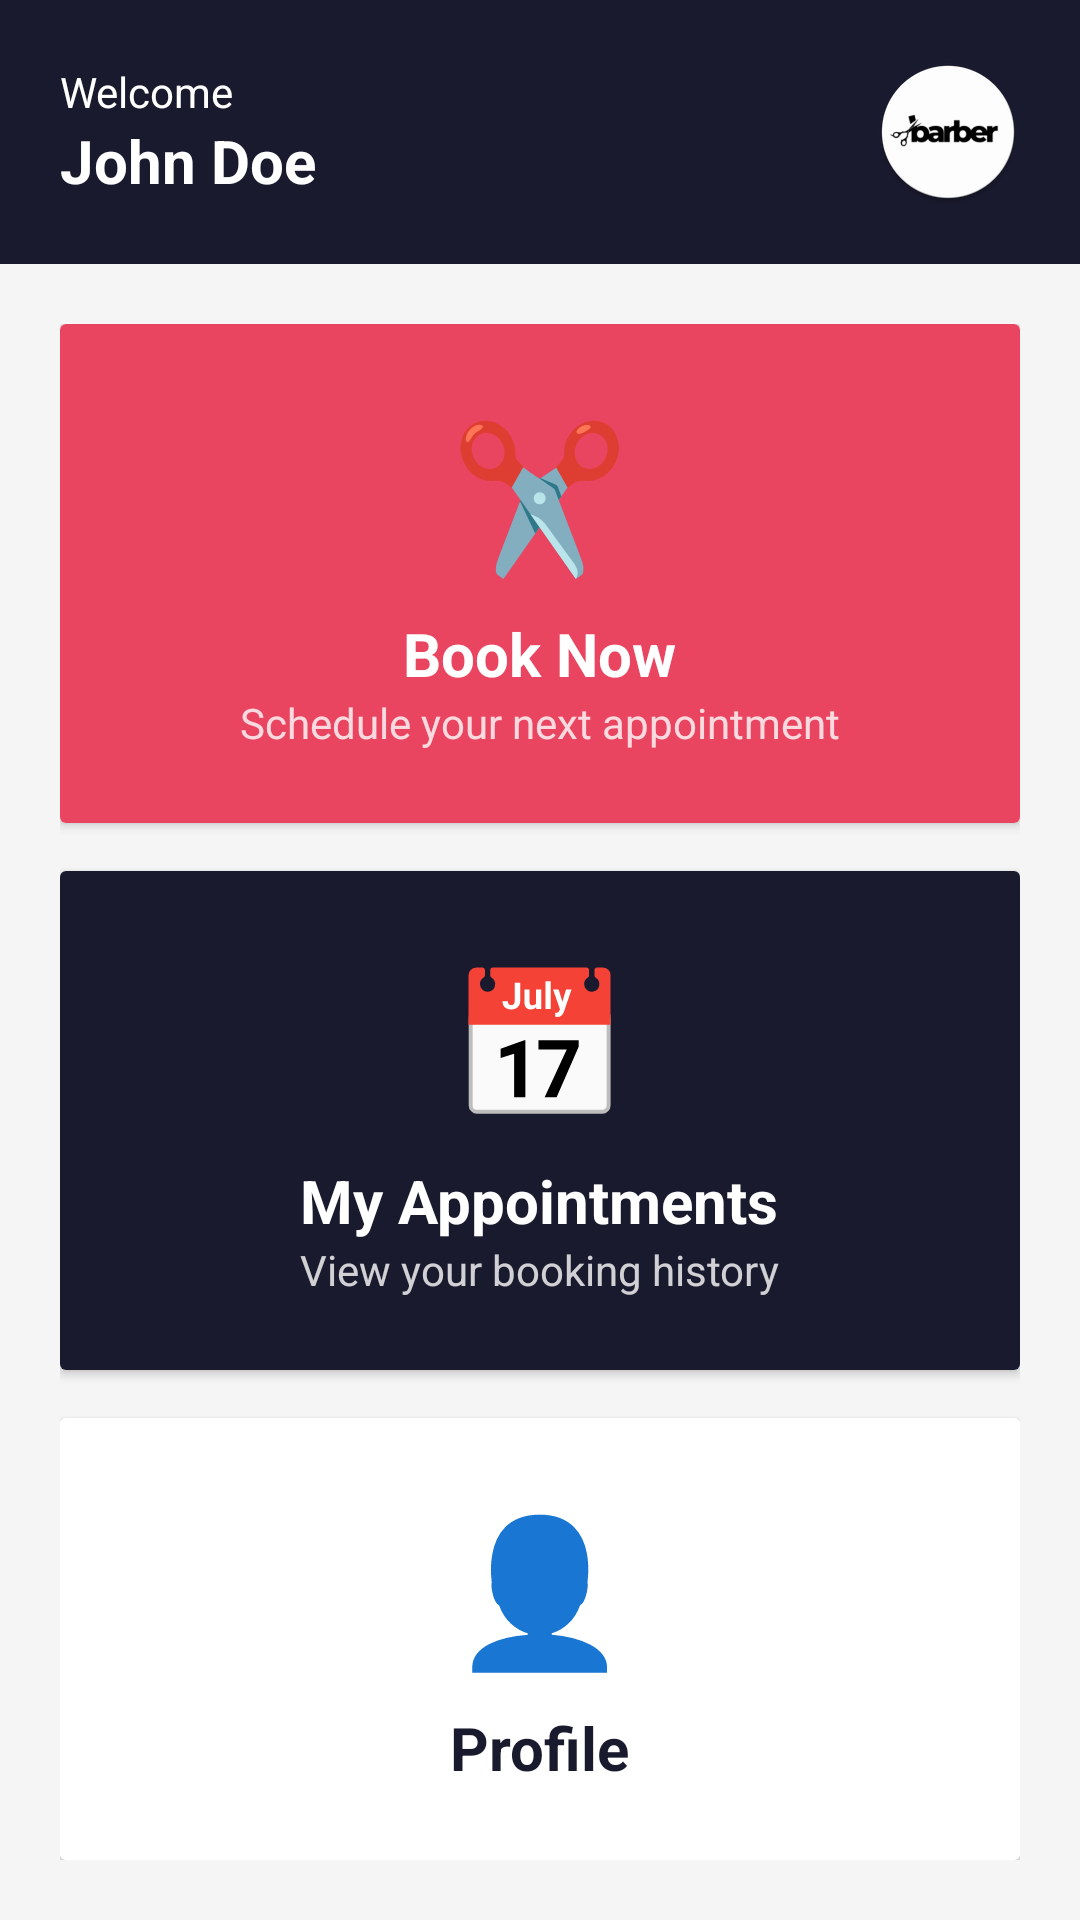

Write the Android layout XML for this screen, with the resource values it uses.
<!-- AndroidManifest.xml: application theme Theme.BarberBook -->
<!-- res/layout/activity_main.xml -->
<?xml version="1.0" encoding="utf-8"?>
<LinearLayout
    xmlns:android="http://schemas.android.com/apk/res/android"
    android:layout_width="match_parent"
    android:layout_height="match_parent"
    android:orientation="vertical"
    android:background="@color/background">

    
    <LinearLayout
        android:layout_width="match_parent"
        android:layout_height="wrap_content"
        android:orientation="horizontal"
        android:padding="20dp"
        android:gravity="center_vertical"
        android:background="@color/primary">

        <LinearLayout
            android:layout_width="0dp"
            android:layout_height="wrap_content"
            android:layout_weight="1"
            android:orientation="vertical">

            <TextView
                android:layout_width="wrap_content"
                android:layout_height="wrap_content"
                android:text="@string/welcome"
                android:textSize="14sp"
                android:textColor="@color/text_on_primary"/>

            <TextView
                android:id="@+id/tvUserName"
                android:layout_width="wrap_content"
                android:layout_height="wrap_content"
                android:text="John Doe"
                android:textSize="20sp"
                android:textColor="@color/text_on_primary"
                android:textStyle="bold"/>
        </LinearLayout>

        <ImageView
            android:id="@+id/ivProfile"
            android:layout_width="48dp"
            android:layout_height="48dp"
            android:src="@mipmap/ic_launcher_round"
            android:contentDescription="@string/profile"/>
    </LinearLayout>

    
    <LinearLayout
        android:layout_width="match_parent"
        android:layout_height="match_parent"
        android:orientation="vertical"
        android:padding="20dp"
        android:gravity="center">

        
        <androidx.cardview.widget.CardView
            android:id="@+id/cardBookNow"
            android:layout_width="match_parent"
            android:layout_height="wrap_content"
            android:layout_marginBottom="16dp"
            android:clickable="true"
            android:focusable="true"
            android:foreground="?attr/selectableItemBackground">

            <LinearLayout
                android:layout_width="match_parent"
                android:layout_height="wrap_content"
                android:orientation="vertical"
                android:padding="24dp"
                android:gravity="center"
                android:background="@color/accent">

                <TextView
                    android:layout_width="wrap_content"
                    android:layout_height="wrap_content"
                    android:text="✂️"
                    android:textSize="48sp"/>

                <TextView
                    android:layout_width="wrap_content"
                    android:layout_height="wrap_content"
                    android:text="@string/book_now"
                    android:textSize="20sp"
                    android:textColor="@color/text_on_primary"
                    android:textStyle="bold"
                    android:layout_marginTop="8dp"/>

                <TextView
                    android:layout_width="wrap_content"
                    android:layout_height="wrap_content"
                    android:text="Schedule your next appointment"
                    android:textSize="14sp"
                    android:textColor="@color/text_on_primary"
                    android:alpha="0.8"/>
            </LinearLayout>
        </androidx.cardview.widget.CardView>

        
        <androidx.cardview.widget.CardView
            android:id="@+id/cardMyAppointments"
            android:layout_width="match_parent"
            android:layout_height="wrap_content"
            android:layout_marginBottom="16dp"
            android:clickable="true"
            android:focusable="true"
            android:foreground="?attr/selectableItemBackground">

            <LinearLayout
                android:layout_width="match_parent"
                android:layout_height="wrap_content"
                android:orientation="vertical"
                android:padding="24dp"
                android:gravity="center"
                android:background="@color/primary">

                <TextView
                    android:layout_width="wrap_content"
                    android:layout_height="wrap_content"
                    android:text="📅"
                    android:textSize="48sp"/>

                <TextView
                    android:layout_width="wrap_content"
                    android:layout_height="wrap_content"
                    android:text="@string/my_appointments"
                    android:textSize="20sp"
                    android:textColor="@color/text_on_primary"
                    android:textStyle="bold"
                    android:layout_marginTop="8dp"/>

                <TextView
                    android:layout_width="wrap_content"
                    android:layout_height="wrap_content"
                    android:text="View your booking history"
                    android:textSize="14sp"
                    android:textColor="@color/text_on_primary"
                    android:alpha="0.8"/>
            </LinearLayout>
        </androidx.cardview.widget.CardView>

        
        <androidx.cardview.widget.CardView
            android:id="@+id/cardProfile"
            android:layout_width="match_parent"
            android:layout_height="wrap_content"
            android:clickable="true"
            android:focusable="true"
            android:foreground="?attr/selectableItemBackground">

            <LinearLayout
                android:layout_width="match_parent"
                android:layout_height="wrap_content"
                android:orientation="vertical"
                android:padding="24dp"
                android:gravity="center"
                android:background="@color/card_background">

                <TextView
                    android:layout_width="wrap_content"
                    android:layout_height="wrap_content"
                    android:text="👤"
                    android:textSize="48sp"/>

                <TextView
                    android:layout_width="wrap_content"
                    android:layout_height="wrap_content"
                    android:text="@string/profile"
                    android:textSize="20sp"
                    android:textColor="@color/text_primary"
                    android:textStyle="bold"
                    android:layout_marginTop="8dp"/>

                <TextView
                    android:layout_width="wrap_content"
                    android:layout_height="wrap_content"
                    android:text="Manage your account"
                    android:textSize="14sp"
                    android:textColor="@color/text_secondary"/>
            </LinearLayout>
        </androidx.cardview.widget.CardView>

    </LinearLayout>
</LinearLayout>
<!-- resources referenced by this layout -->
<resources>
  <color name="accent">#E94560</color>
  <color name="background">#F5F5F5</color>
  <color name="card_background">#FFFFFF</color>
  <color name="primary">#1A1A2E</color>
  <color name="text_on_primary">#FFFFFF</color>
  <color name="text_primary">#1A1A2E</color>
  <color name="text_secondary">#666666</color>
  <!-- mipmap ic_launcher_round: webp bitmap (mipmap-hdpi, 2070 bytes) -->
  <string name="book_now">Book Now</string>
  <string name="my_appointments">My Appointments</string>
  <string name="profile">Profile</string>
  <string name="welcome">Welcome</string>
  <style name="Theme.BarberBook" parent="Base.Theme.BarberBook" />
  <style name="Base.Theme.BarberBook" parent="Theme.Material3.DayNight.NoActionBar">
          
          
      </style>
</resources>
